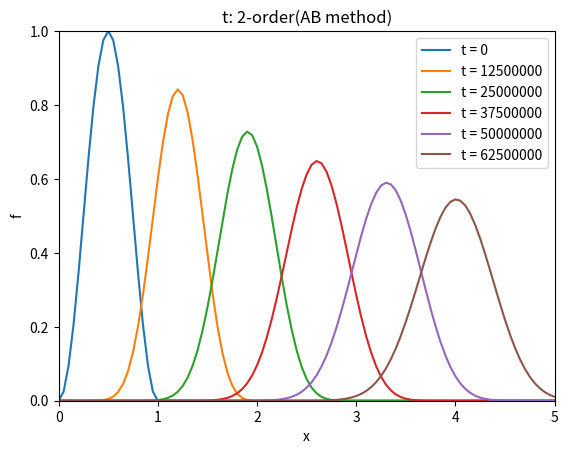

The script that saved this image:
import numpy as np
from matplotlib import pyplot as plt


# setup condition
PE = 50
D = 1.0e-9
L = 10.0
# u = PE * D / L
dx = 0.05
dt = 625000
# c = u * dt / dx
# d = D * dt / dx / dx
d = 0.2
c = 0.7


t_i = 101
x_i = int(L / dx)
x = np.zeros(x_i + 1)
for i in range(x_i + 1):
    x[i] = dx * i
f = np.zeros((t_i + 1, x_i + 2))

# I.C.
for i in range(int(1.0 / dx) + 1):
    f[0][i] = 0.5 * (1 - np.cos(2 * np.pi * x[i]))

if __name__ == '__main__':
    for i in range(t_i):
        if i == 0:
            for j in range(1, x_i + 1):
                f[i + 1][j] = f[i][j] - c * 0.5 * (f[i][j + 1] - f[i][j - 1]) + d * (f[i][j + 1] - 2 * f[i][j] + f[i][j - 1])
                if j == x_i - 1:
                    f[i + 1][j + 2] = f[i + 1][j]
        else:
            for j in range(1, x_i + 1):
                f[i + 1][j] = f[i][j] + 1.5 * (- c * 0.5 * (f[i][j + 1] - f[i][j - 1]) + d * (f[i][j + 1] - 2 * f[i][j] + f[i][j - 1]))\
                              - 0.5 * (- c * 0.5 * (f[i - 1][j + 1] - f[i - 1][j - 1]) + d * (f[i - 1][j + 1] - 2 * f[i - 1][j] + f[i - 1][j - 1]))

                # f[i + 1][j] = f[i][j] - c * 0.5 * (f[i][j + 1] - f[i][j - 1]) + d * (f[i][j + 1] - 2 * f[i][j] + f[i][j - 1])
                if j == x_i - 1:
                    f[i + 1][j + 2] = f[i + 1][j]

    # graph
    fig, ax = plt.subplots()
    # p1 = plt.plot(x, f[0][:-1], marker="o", clip_on=False, label="t = 0")
    # p2 = plt.plot(x, f[100][:-1], marker="+", ms=8, clip_on=False, label="t = 100")
    # p3 = plt.plot(x, f[200][:-1], marker="s", clip_on=False, label="t = 200")
    # p4 = plt.plot(x, f[300][:-1], marker="D", clip_on=False, label="t = 300")
    # p5 = plt.plot(x, f[400][:-1], marker="x", clip_on=False, label="t = 400")
    # p6 = plt.plot(x, f[500][:-1], marker="^", clip_on=False, label="t = 500")
    p1 = plt.plot(x, f[0][:-1], label="t = 0")
    p2 = plt.plot(x, f[20][:-1], label=f"t = {int(dt * 20)}")
    p3 = plt.plot(x, f[40][:-1], label=f"t = {int(dt * 40)}")
    p4 = plt.plot(x, f[60][:-1], label=f"t = {int(dt * 60)}")
    p5 = plt.plot(x, f[80][:-1], label=f"t = {int(dt * 80)}")
    p6 = plt.plot(x, f[100][:-1], label=f"t = {int(dt * 100)}")
    plt.title("t: 2-order(AB method)")
    plt.legend(loc='upper right')
    plt.xlim(0, 5)
    plt.ylim(0, 1)
    plt.xlabel('x')
    plt.ylabel('f')
    plt.show()
